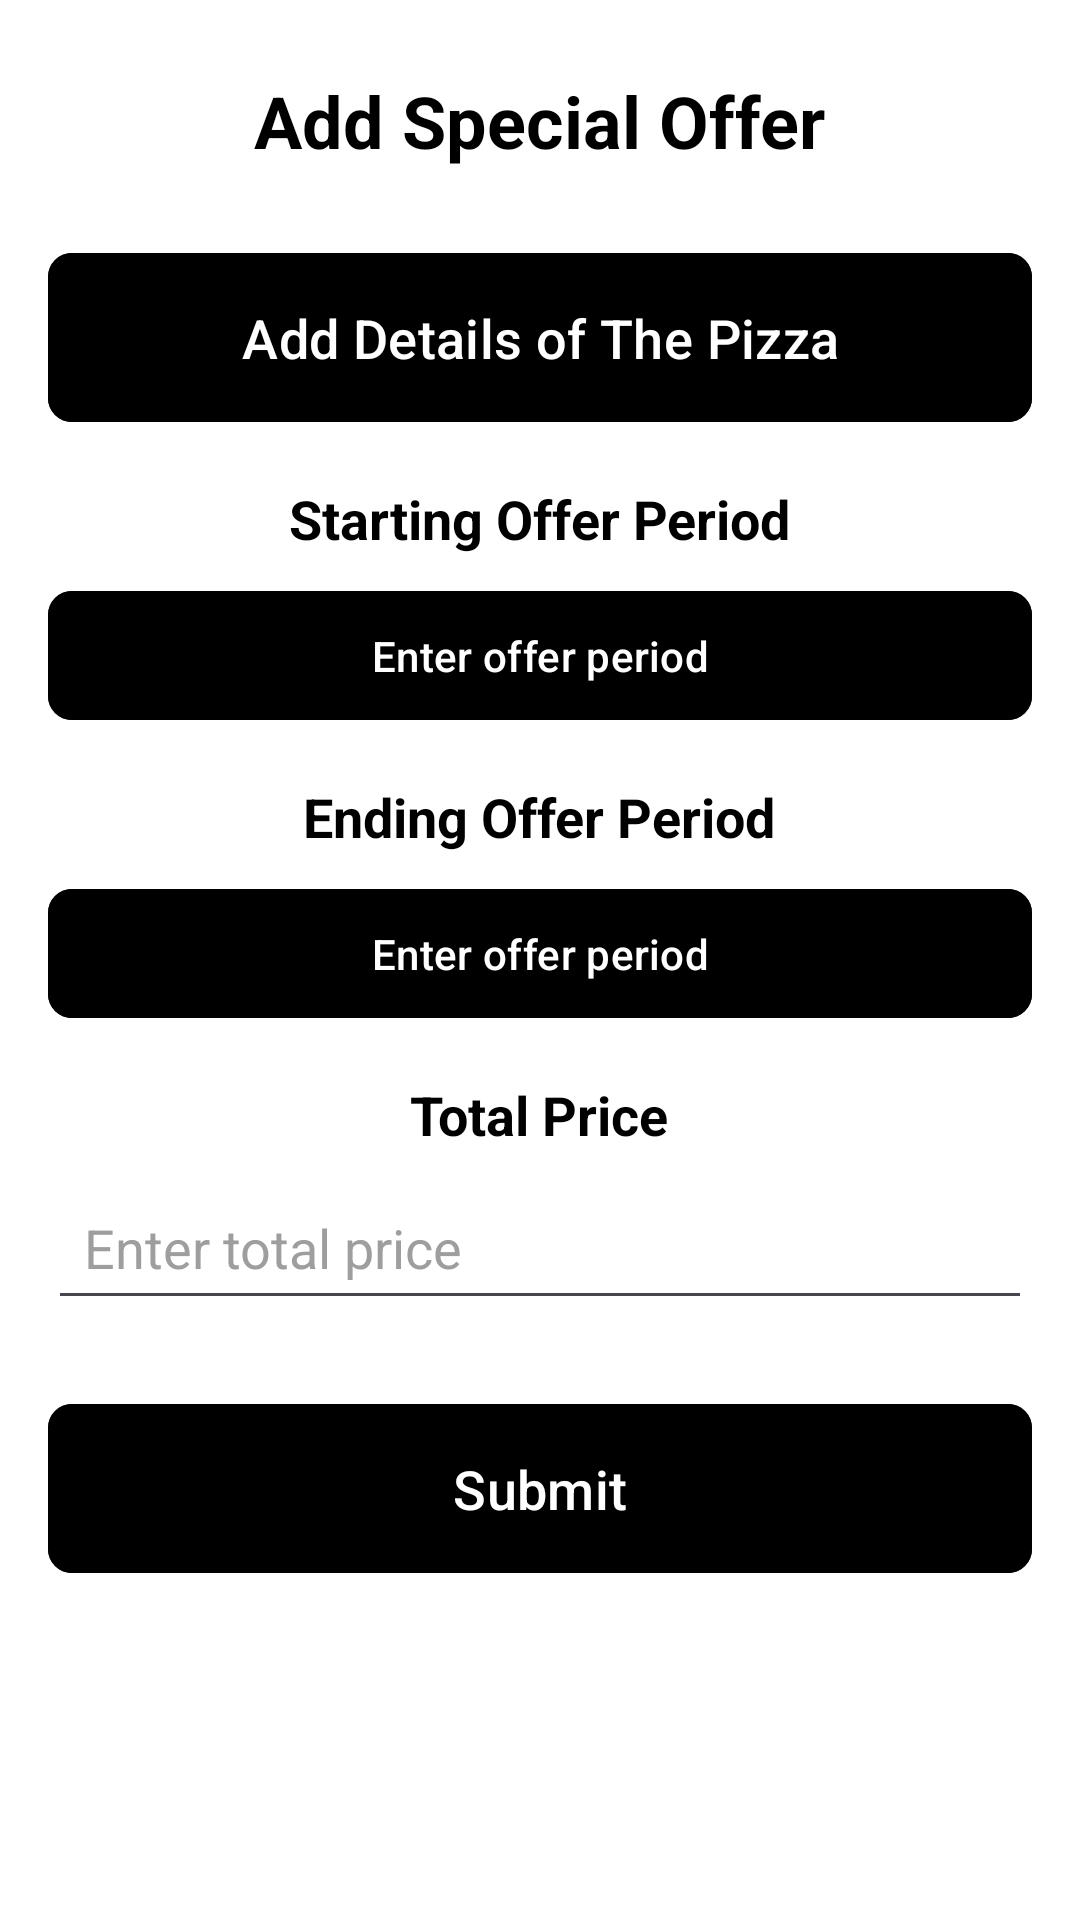

This screen was rendered from an Android layout file. Write that file and the resources it references.
<!-- AndroidManifest.xml: application theme Theme.Project_1201345_12012093 -->
<!-- res/layout/fragment_add_special_offer.xml -->
<?xml version="1.0" encoding="utf-8"?>
<androidx.constraintlayout.widget.ConstraintLayout
    xmlns:android="http://schemas.android.com/apk/res/android"
    xmlns:app="http://schemas.android.com/apk/res-auto"
    xmlns:tools="http://schemas.android.com/tools"
    android:layout_width="match_parent"
    android:layout_height="match_parent"
    tools:context="com.example.project_1201345_12012093.ui.addspecialoffers.AddSpecialOfferFragment">

    <ScrollView
        android:layout_width="0dp"
        android:layout_height="0dp"
        app:layout_constraintTop_toTopOf="parent"
        app:layout_constraintBottom_toBottomOf="parent"
        app:layout_constraintStart_toStartOf="parent"
        app:layout_constraintEnd_toEndOf="parent"
        android:background="#FFFFFF"
        android:padding="16dp">

        <LinearLayout
            android:layout_width="match_parent"
            android:layout_height="wrap_content"
            android:orientation="vertical">

            
            <TextView
                android:layout_width="wrap_content"
                android:layout_height="wrap_content"
                android:layout_marginTop="8dp"
                android:layout_gravity="center"
                android:text="Add Special Offer"
                android:textColor="@color/black"
                android:textSize="24sp"
                android:textStyle="bold" />

            
            <LinearLayout
                android:id="@+id/pizzaListLayout"
                android:layout_width="match_parent"
                android:layout_height="wrap_content"
                android:orientation="vertical"
                android:layout_marginTop="16dp" />

            
            <com.google.android.material.button.MaterialButton
                android:id="@+id/addPizzaButton"
                android:layout_width="match_parent"
                android:layout_height="wrap_content"
                android:layout_marginTop="8dp"
                android:backgroundTint="#000000"
                android:padding="16dp"
                android:text="Add Details of The Pizza"
                android:textColor="@color/white"
                android:textSize="18sp"
                app:cornerRadius="8dp" />

            

            <TextView
                android:layout_width="wrap_content"
                android:layout_height="wrap_content"
                android:layout_marginTop="16dp"
                android:textColor="#000000"
                android:layout_gravity="center"
                android:text="Starting Offer Period"
                android:textStyle="bold"
                android:textSize="18sp" />

            <com.google.android.material.button.MaterialButton
                android:id="@+id/startingOfferPeriodEditText"
                android:layout_width="match_parent"
                android:layout_height="wrap_content"
                android:layout_marginTop="8dp"
                android:backgroundTint="#000000"
                android:hint="Enter offer period"
                android:padding="12dp"
                android:textColorHint="#FFFFFF"
                app:cornerRadius="8dp"
                app:icon="@drawable/calendar"
                app:iconGravity="start"
                app:iconPadding="8dp"
                app:iconTint="@color/white" />

            

            <TextView
                android:layout_width="wrap_content"
                android:layout_height="wrap_content"
                android:layout_marginTop="16dp"
                android:text="Ending Offer Period"
                android:textColor="#000000"
                android:textStyle="bold"
                android:layout_gravity="center"

                android:textSize="18sp" />

            <com.google.android.material.button.MaterialButton
                android:id="@+id/endingOfferPeriodEditText"
                android:layout_width="match_parent"
                android:layout_height="wrap_content"
                android:layout_marginTop="8dp"
                android:backgroundTint="#000000"
                android:hint="Enter offer period"
                android:padding="12dp"
                android:textColorHint="#FFFFFF"
                app:cornerRadius="8dp"
                app:icon="@drawable/calendar"
                app:iconGravity="start"
                app:iconPadding="8dp"
                app:iconTint="@color/white" />

            
            <TextView
                android:layout_width="wrap_content"
                android:layout_height="wrap_content"
                android:layout_marginTop="16dp"
                android:text="Total Price"
                android:textStyle="bold"
                android:textSize="18sp"
                android:layout_gravity="center"
                android:textColor="#000000" />

            <EditText
                android:id="@+id/totalPriceEditText"
                android:layout_width="match_parent"
                android:layout_height="wrap_content"
                android:layout_marginTop="8dp"
                android:hint="Enter total price"
                android:inputType="numberDecimal"
                android:padding="12dp"
                android:textColor="@color/black"
                android:textColorHint="#9E9E9E" />

            
            <com.google.android.material.button.MaterialButton
                android:id="@+id/submitOfferButton"
                android:layout_width="match_parent"
                android:layout_height="wrap_content"
                android:layout_marginTop="24dp"
                android:backgroundTint="@color/black"
                android:padding="16dp"
                android:text="Submit"
                android:textColor="@color/white"
                android:textSize="18sp"
                app:cornerRadius="8dp" />

        </LinearLayout>
    </ScrollView>

</androidx.constraintlayout.widget.ConstraintLayout>
<!-- resources referenced by this layout -->
<resources>
  <style name="Theme.Project_1201345_12012093" parent="Base.Theme.Project_1201345_12012093" />
  <style name="Base.Theme.Project_1201345_12012093" parent="Theme.Material3.DayNight.NoActionBar">
          
          
      </style>
  <!-- not gathered from this repository: default colours our renderer supplied (Android Studio template values) -->
  <color name="black">#FF000000</color>
  <color name="white">#FFFFFFFF</color>
</resources>
